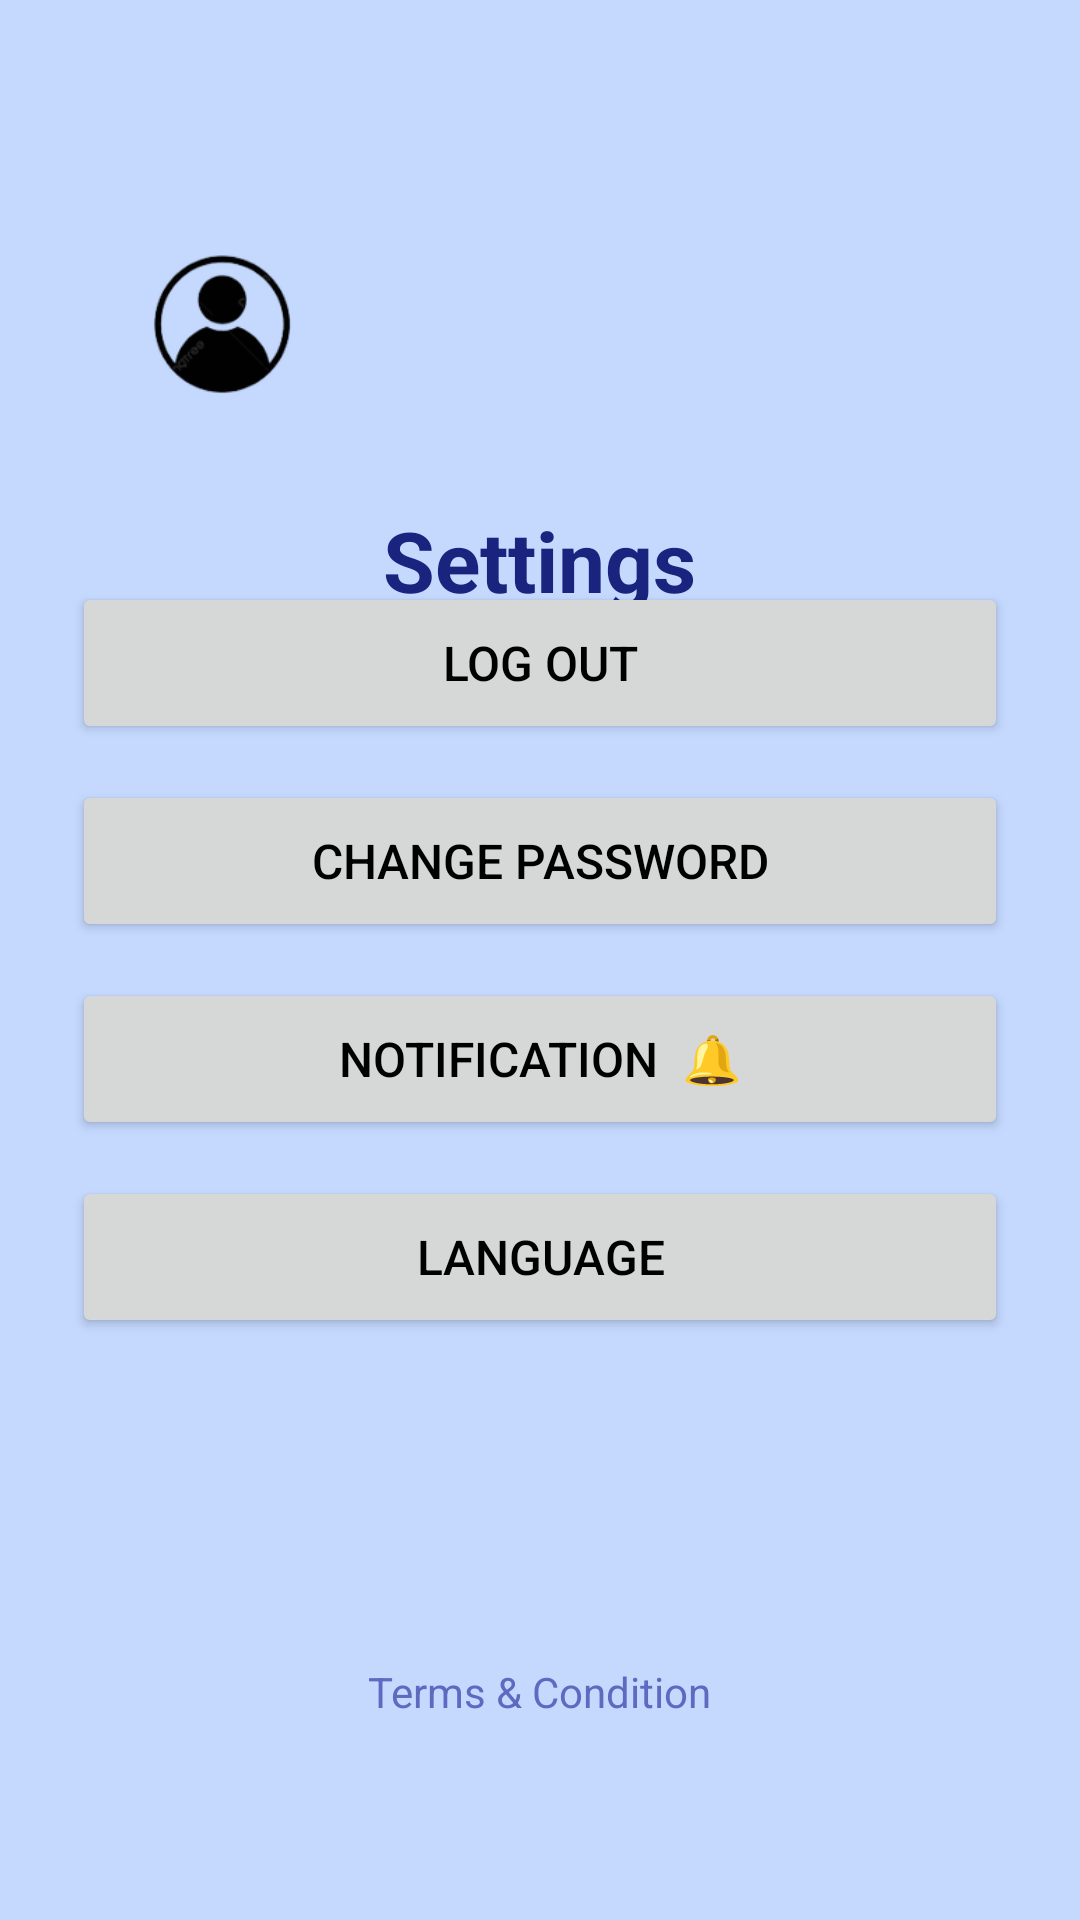

Here is an Android app screen rendered from its layout file. Give the layout XML and the strings, colors and styles it references.
<!-- AndroidManifest.xml: application theme Theme.StudyGuard -->
<!-- res/layout/activity_settings.xml -->
<?xml version="1.0" encoding="utf-8"?>
<RelativeLayout xmlns:android="http://schemas.android.com/apk/res/android"
    xmlns:app="http://schemas.android.com/apk/res-auto"
    android:id="@+id/main"
    android:layout_width="match_parent"
    android:layout_height="match_parent"
    android:background="#C5D9FF"
    android:padding="24dp">


    <ImageView
        android:id="@+id/profileIcon"
        android:layout_width="90dp"
        android:layout_height="72dp"
        android:layout_alignParentStart="true"
        android:layout_alignParentTop="true"
        android:layout_marginStart="5dp"
        android:layout_marginTop="48dp"
        android:contentDescription="Profile"
        app:srcCompat="@drawable/_8c398890_50b6_4e08_b592_f19d2cf2cdea_removalai_preview" />

    <TextView
        android:id="@+id/tvSettingsTitle"
        android:layout_width="wrap_content"
        android:layout_height="wrap_content"
        android:layout_below="@id/profileIcon"
        android:layout_centerHorizontal="true"
        android:layout_marginTop="24dp"
        android:text="Settings"
        android:textColor="#1A237E"
        android:textSize="28sp"
        android:textStyle="bold" />


    <LinearLayout
        android:layout_width="match_parent"
        android:layout_height="wrap_content"
        android:layout_centerInParent="true"
        android:gravity="center"
        android:orientation="vertical">


        <Button
            android:id="@+id/btnLogout"
            android:layout_width="match_parent"
            android:layout_height="54dp"
            android:layout_marginBottom="12dp"
            android:backgroundTint="@null"
            android:text="Log Out"
            android:textColor="@color/black"
            android:textSize="16sp" />


        <Button
            android:id="@+id/btnChangePassword"
            android:layout_width="match_parent"
            android:layout_height="54dp"
            android:layout_marginBottom="12dp"
            android:backgroundTint="@null"
            android:text="Change Password"
            android:textColor="@color/black"
            android:textSize="16sp" />


        <Button
            android:id="@+id/btnNotification"
            android:layout_width="match_parent"
            android:layout_height="54dp"
            android:layout_marginBottom="12dp"
            android:backgroundTint="@null"
            android:text="Notification  🔔"
            android:textColor="@color/black"
            android:textSize="16sp" />


        <Button
            android:id="@+id/btnLanguage"
            android:layout_width="match_parent"
            android:layout_height="54dp"
            android:backgroundTint="@null"
            android:text="Language"
            android:textColor="@color/black"
            android:textSize="16sp" />

    </LinearLayout>

    <TextView
        android:id="@+id/txtTerms"
        android:layout_width="wrap_content"
        android:layout_height="48dp"
        android:layout_alignParentBottom="true"
        android:layout_centerHorizontal="true"
        android:layout_marginBottom="28dp"
        android:clickable="true"
        android:focusable="true"
        android:gravity="center"
        android:padding="12dp"
        android:text="Terms &amp; Condition"
        android:textColor="#5C6BC0"
        android:textSize="14sp" />

</RelativeLayout>
<!-- resources referenced by this layout -->
<resources>
  <!-- drawable _8c398890_50b6_4e08_b592_f19d2cf2cdea_removalai_preview: png bitmap (drawable, 10432 bytes) -->
  <style name="Theme.StudyGuard" parent="Theme.MaterialComponents.DayNight.DarkActionBar">
          
          <item name="colorPrimary">@color/purple_500</item>
          <item name="colorPrimaryVariant">@color/purple_700</item>
          <item name="colorOnPrimary">@color/white</item>
          
          <item name="colorSecondary">@color/teal_200</item>
          <item name="colorSecondaryVariant">@color/teal_700</item>
          <item name="colorOnSecondary">@color/black</item>
          
          <item name="android:statusBarColor">?attr/colorPrimaryVariant</item>
          
      </style>
  <!-- not gathered from this repository: default colours our renderer supplied (Android Studio template values) -->
  <color name="purple_500">#FF6200EE</color>
  <color name="purple_700">#FF3700B3</color>
  <color name="teal_200">#FF03DAC5</color>
  <color name="teal_700">#FF018786</color>
  <color name="black">#FF000000</color>
  <color name="white">#FFFFFFFF</color>
</resources>
